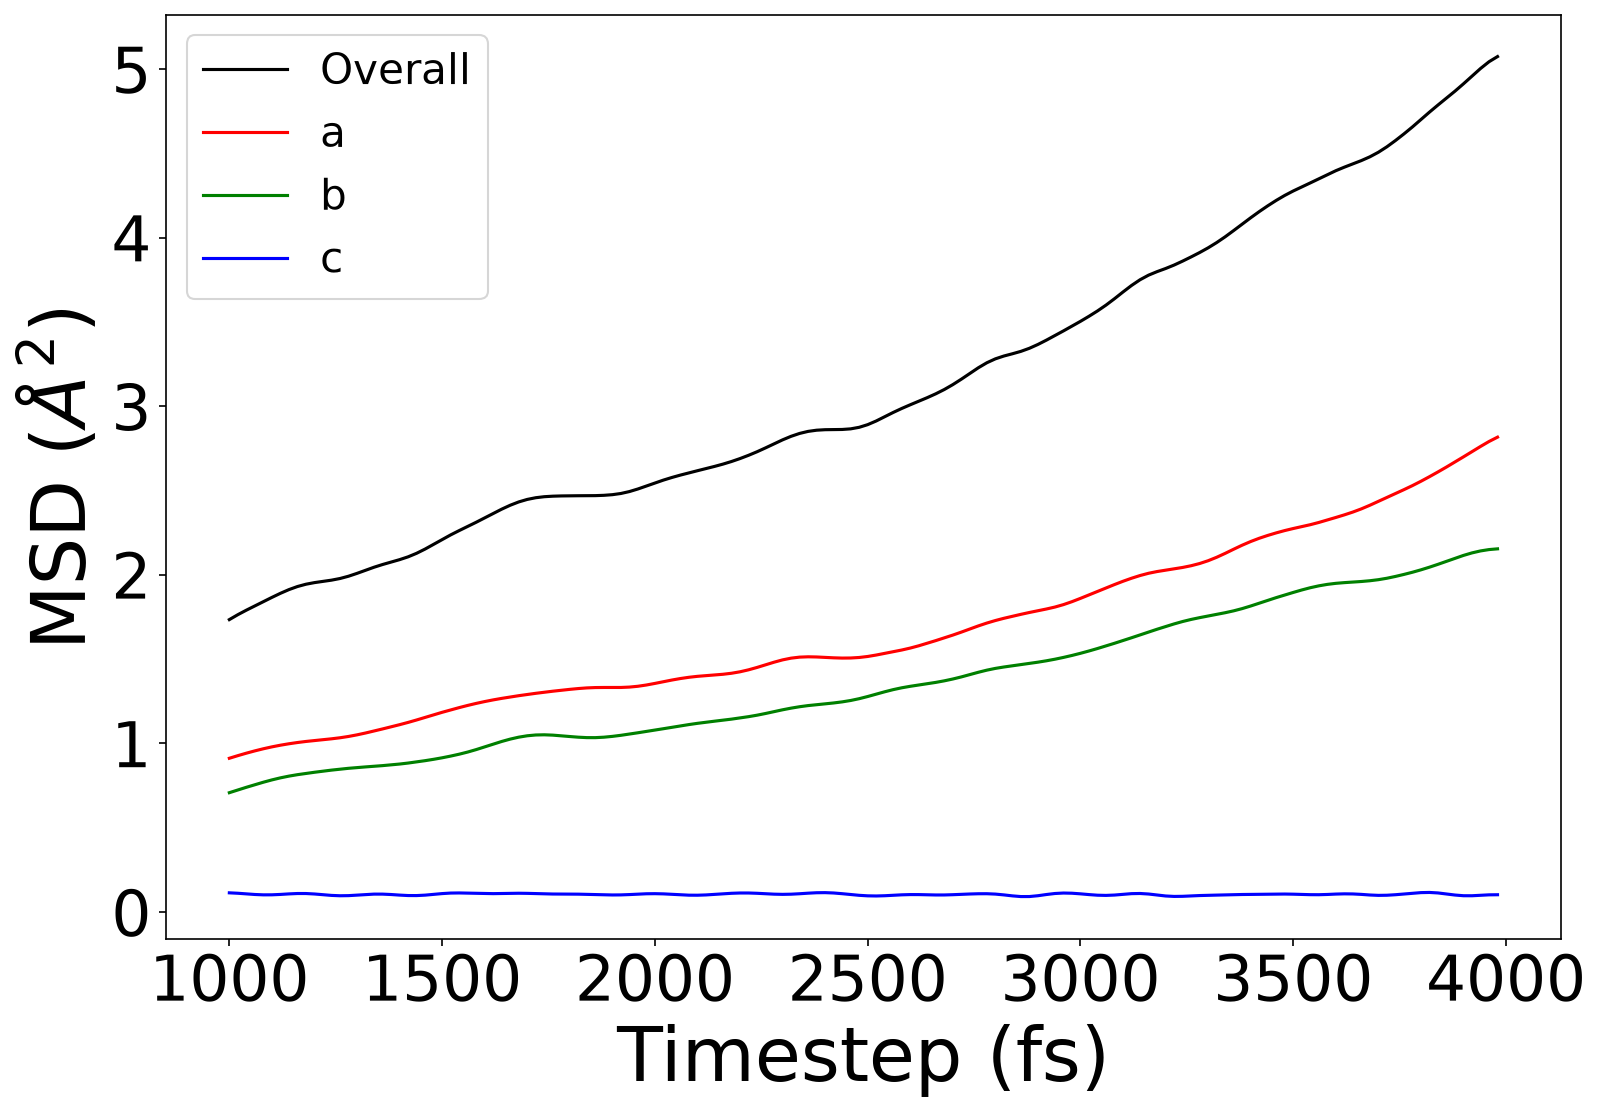

The data file committed next to this chart (first rows):
t, MSD, MSD_a, MSD_b, MSD_c, MSCD
1000, 1.735, 0.9123, 0.7081, 0.1142, 1.798
1020, 1.764, 0.9278, 0.7243, 0.1117, 1.826
1040, 1.791, 0.9424, 0.7401, 0.1079, 1.851
1060, 1.816, 0.9561, 0.7555, 0.1044, 1.872
1080, 1.841, 0.9686, 0.7702, 0.1023, 1.891
1100, 1.866, 0.9798, 0.7839, 0.1025, 1.914
1120, 1.89, 0.9897, 0.796, 0.1047, 1.946
1140, 1.912, 0.9982, 0.8063, 0.1079, 1.987
1160, 1.931, 1.006, 0.8149, 0.1102, 2.035
1180, 1.944, 1.012, 0.8224, 0.1101, 2.08
1200, 1.954, 1.017, 0.8292, 0.1073, 2.116
1220, 1.961, 1.022, 0.8357, 0.103, 2.139
1240, 1.969, 1.028, 0.8419, 0.09897, 2.154
1260, 1.978, 1.034, 0.8476, 0.09687, 2.174
1280, 1.992, 1.042, 0.8527, 0.09758, 2.207
1300, 2.009, 1.051, 0.8571, 0.1006, 2.257
1320, 2.027, 1.062, 0.861, 0.1042, 2.318
1340, 2.045, 1.074, 0.8647, 0.1066, 2.379
1360, 2.061, 1.086, 0.8686, 0.1065, 2.429
1380, 2.076, 1.099, 0.8729, 0.1042, 2.462
1400, 2.09, 1.111, 0.8779, 0.1008, 2.483
1420, 2.107, 1.125, 0.8838, 0.09816, 2.505
1440, 2.128, 1.139, 0.8906, 0.09795, 2.539
1460, 2.153, 1.154, 0.898, 0.1005, 2.589
1480, 2.181, 1.17, 0.906, 0.105, 2.652
1500, 2.209, 1.185, 0.9151, 0.1097, 2.72
1520, 2.237, 1.199, 0.9251, 0.1128, 2.786
1540, 2.262, 1.213, 0.9363, 0.1135, 2.843
1560, 2.287, 1.226, 0.9491, 0.1123, 2.89
1580, 2.312, 1.238, 0.9637, 0.1106, 2.932
1600, 2.338, 1.249, 0.9797, 0.1094, 2.967
1620, 2.364, 1.258, 0.9961, 0.1094, 2.995
1640, 2.39, 1.267, 1.012, 0.1103, 3.01
1660, 2.413, 1.276, 1.026, 0.1114, 3.01
1680, 2.432, 1.283, 1.037, 0.1117, 2.998
1700, 2.447, 1.291, 1.046, 0.1111, 2.983
1720, 2.457, 1.297, 1.05, 0.1097, 2.972
1740, 2.463, 1.304, 1.051, 0.1082, 2.97
1760, 2.466, 1.31, 1.049, 0.1072, 2.976
1780, 2.468, 1.316, 1.046, 0.1068, 2.987
1800, 2.469, 1.321, 1.041, 0.1068, 2.993
1820, 2.469, 1.326, 1.037, 0.1063, 2.989
1840, 2.469, 1.329, 1.035, 0.1051, 2.978
1860, 2.47, 1.332, 1.035, 0.1037, 2.97
1880, 2.472, 1.332, 1.037, 0.1024, 2.981
1900, 2.475, 1.332, 1.042, 0.1016, 3.02
1920, 2.482, 1.332, 1.048, 0.102, 3.088
1940, 2.494, 1.334, 1.056, 0.1039, 3.18
1960, 2.509, 1.339, 1.063, 0.1065, 3.284
1980, 2.527, 1.347, 1.071, 0.1086, 3.388
2000, 2.545, 1.356, 1.079, 0.1092, 3.48
2020, 2.562, 1.366, 1.088, 0.108, 3.552
2040, 2.577, 1.376, 1.096, 0.1054, 3.603
2060, 2.592, 1.385, 1.104, 0.1024, 3.633
2080, 2.605, 1.392, 1.112, 0.1003, 3.634
2100, 2.618, 1.398, 1.119, 0.1, 3.602
2120, 2.63, 1.402, 1.126, 0.1018, 3.546
2140, 2.643, 1.406, 1.132, 0.1048, 3.486
2160, 2.657, 1.41, 1.138, 0.1084, 3.445
2180, 2.672, 1.416, 1.144, 0.1114, 3.443
... 90 more rows
